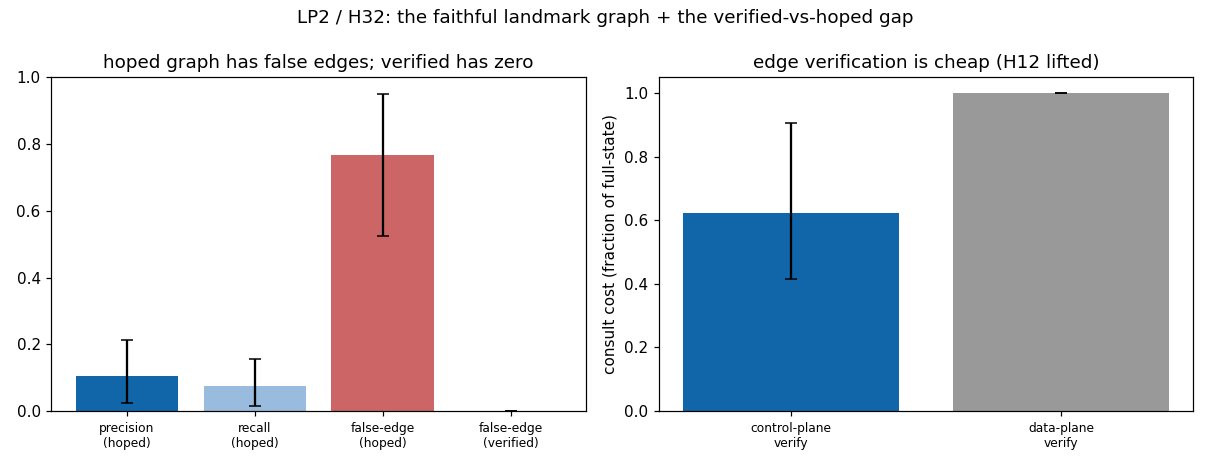

Source data for this figure (header and first rows):
metric, mean, ci_lo, ci_hi, n
edge_precision, 0.1062, 0.025, 0.2125, 8
edge_recall, 0.07634, 0.01562, 0.1571, 8
false_edge_rate, 0.7688, 0.525, 0.95, 8
verified_residual_false_rate, 0.000000, 0.000000, 0.000000, 8
consult_bits_ratio, 0.6244, 0.4161, 0.9071, 8
